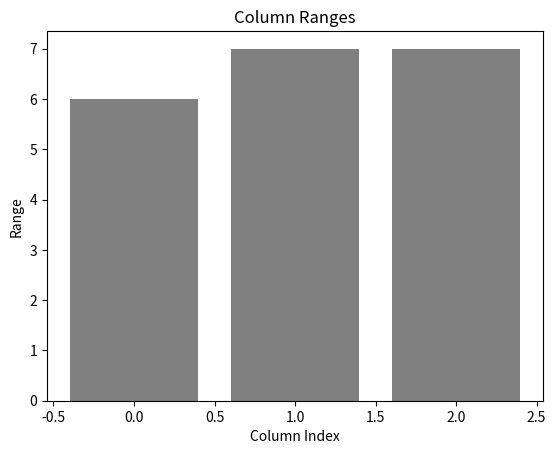

This chart was generated by the following Python code:
import numpy as np
import matplotlib.pyplot as plt

def column_range_plot(A, filename="column_ranges.pdf"):
    A = np.array(A)
    col_ranges = []

    for j in range(A.shape[1]):
        column_values = A[:, j]
        r = max(column_values) - min(column_values)
        col_ranges.append(r)
        
    col_ranges = np.array(col_ranges)
    
    plt.figure()
    plt.bar(range(A.shape[1]), col_ranges, color='gray')
    plt.title("Column Ranges")
    plt.xlabel("Column Index")
    plt.ylabel("Range")
    plt.savefig(filename)
    plt.show 
    plt.close
    return col_ranges

A = np.array([
    [1, 5, 3],
    [4, 2, 8],
    [7, 9, 1]
])

ranges = column_range_plot(A, filename="example_column_ranges.pdf")
print("Column ranges:", ranges)
